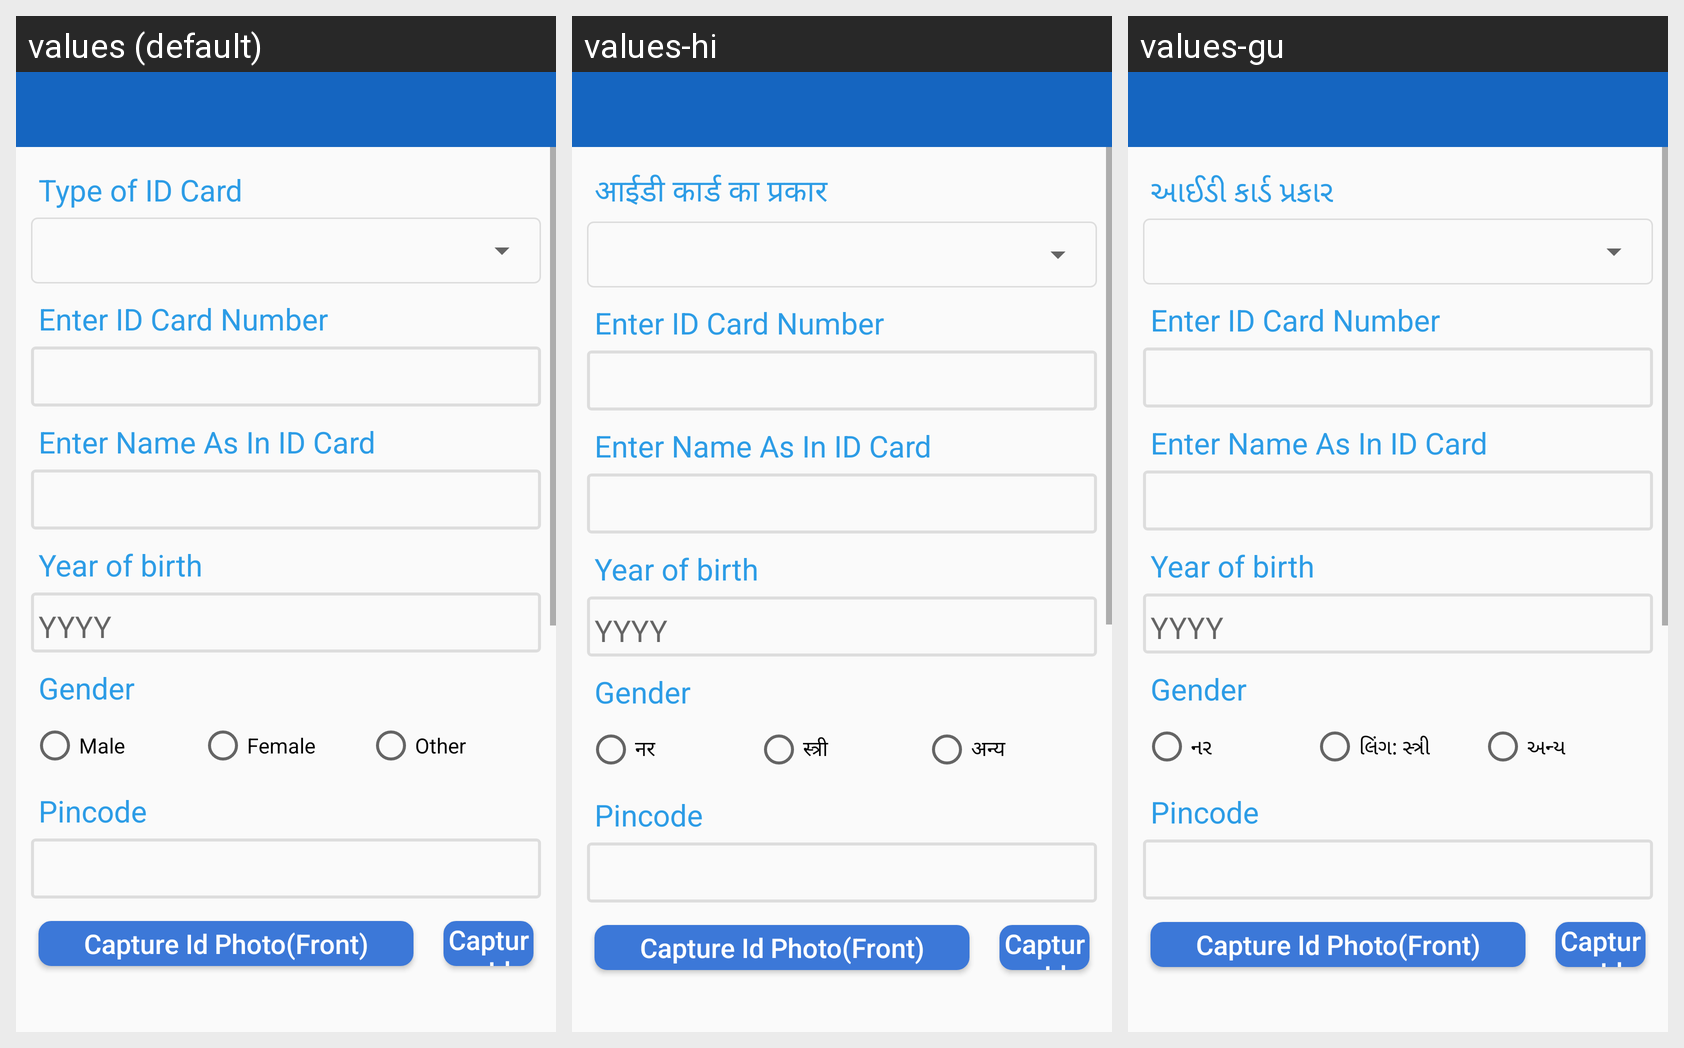

Here is an Android app screen in its default locale and in the app's own translations. Write out the translated-string differences for the strings that appear on this screen.
Android screen res/layout/activity_goverment_id.xml rendered under 3 locales, left to right: values (default), values-hi, values-gu. Device: Nexus 5 (rendered at 1080×1920; each locale shown at half size, 540×960, under a caption strip naming it); theme myTheme.
Strings drawn on this screen, with the default value and each locale's value (text and hints the layout hard-codes, and strings that could not be matched under every locale, appear in the picture but are not listed):

typeOfIdCard
  values: Type of ID Card
  values-hi: आईडी कार्ड का प्रकार
  values-gu: આઈડી કાર્ડ પ્રકાર

male
  values: Male
  values-hi: नर
  values-gu: નર

genderFemale
  values: Female
  values-hi: स्त्री
  values-gu: લિંગ: સ્ત્રી

other
  values: Other
  values-hi: अन्य
  values-gu: અન્ય
